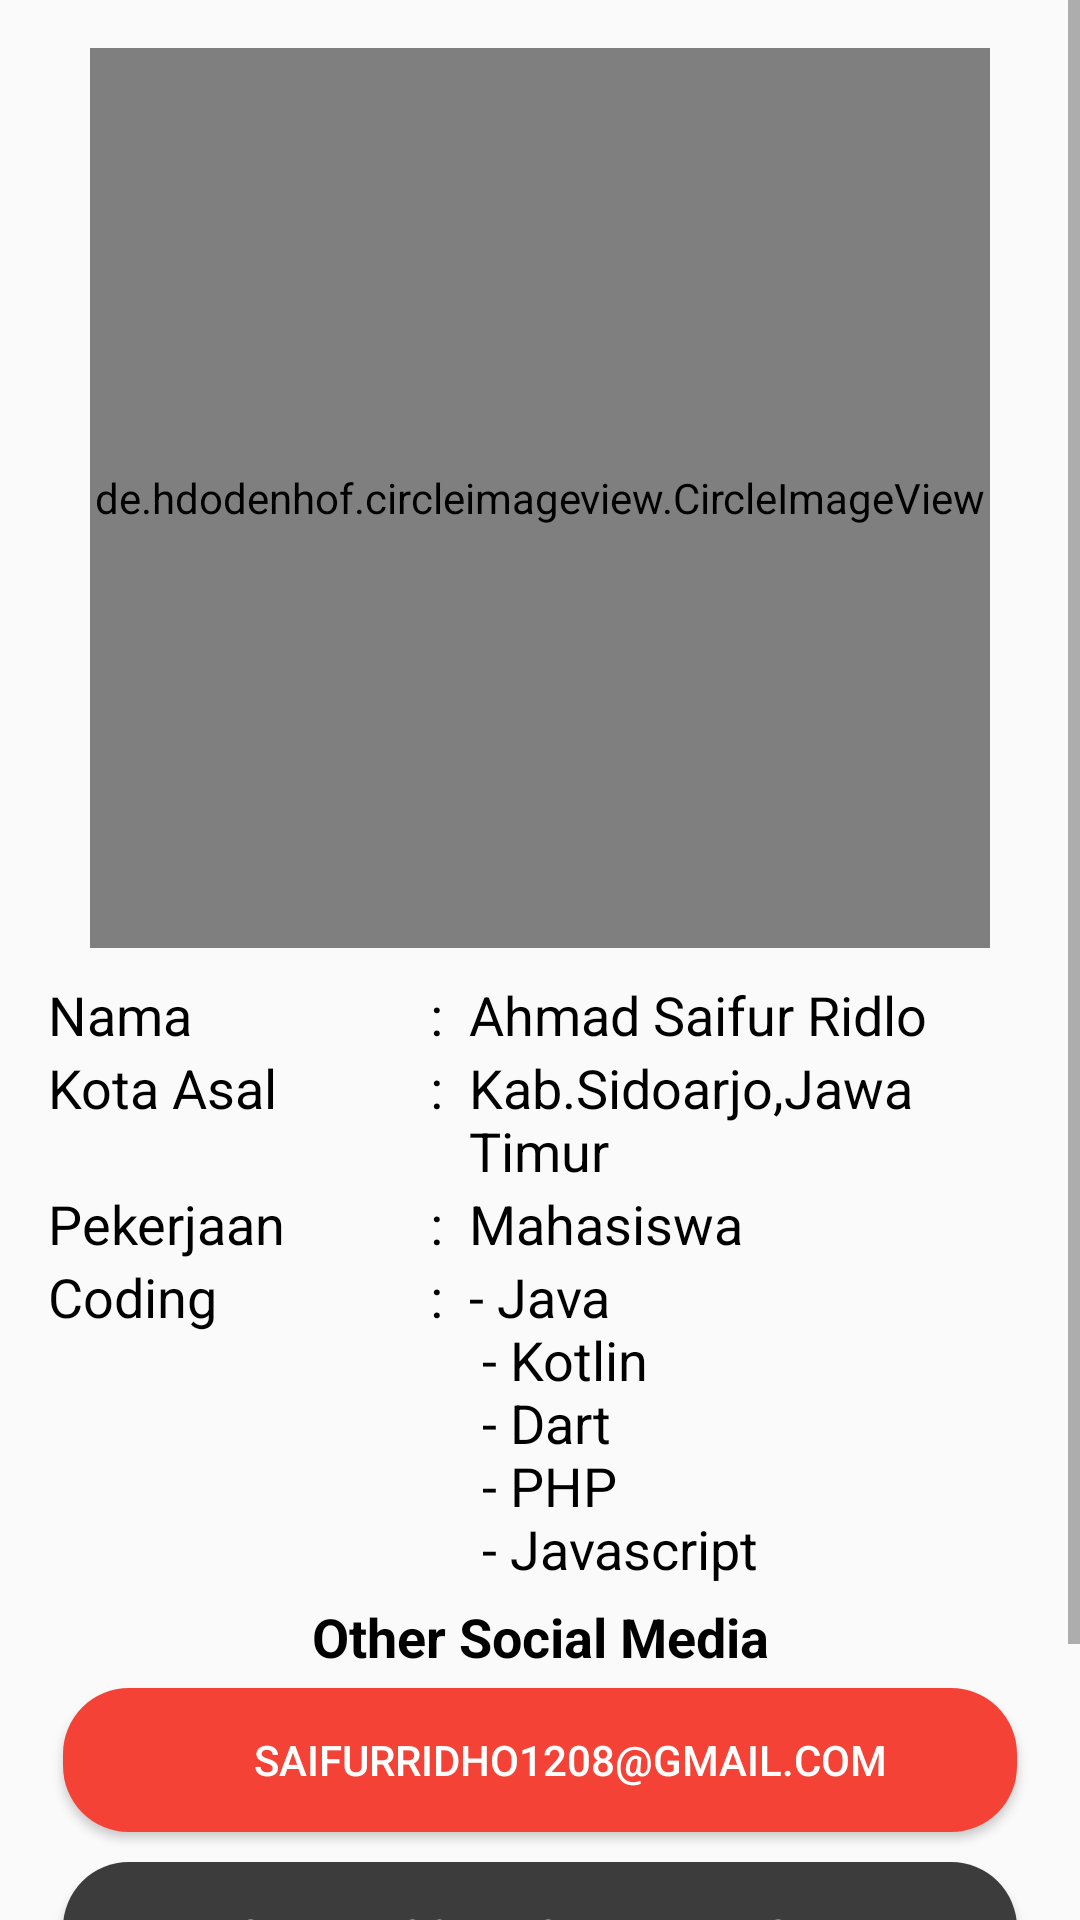

Android layout source for this screen:
<!-- AndroidManifest.xml: application theme AppTheme -->
<!-- res/layout/activity_profile.xml -->
<?xml version="1.0" encoding="utf-8"?>
<ScrollView android:layout_width="match_parent" android:layout_height="match_parent" xmlns:android="http://schemas.android.com/apk/res/android">
<LinearLayout
        xmlns:android="http://schemas.android.com/apk/res/android"
        xmlns:tools="http://schemas.android.com/tools"
        android:layout_width="match_parent"
        android:layout_height="match_parent"
        tools:context=".ProfileActivity"
        android:orientation="vertical" android:padding="16dp" android:gravity="center">
    <LinearLayout android:layout_width="match_parent" android:layout_height="wrap_content" android:gravity="center">
        <de.hdodenhof.circleimageview.CircleImageView android:layout_width="300dp" android:layout_height="300dp" android:src="@drawable/fotoh"/>
    </LinearLayout>
    <LinearLayout android:layout_width="match_parent" android:layout_height="match_parent" android:orientation="vertical" android:layout_marginTop="10dp">
        <LinearLayout android:layout_width="match_parent" android:layout_height="wrap_content" android:orientation="horizontal">
            <TextView android:layout_width="0dp" android:layout_weight="2" android:layout_height="wrap_content" android:text="@string/nama" style="@style/biodata"/>
            <TextView android:layout_width="0dp" android:layout_weight="1" android:layout_height="wrap_content" android:gravity="end" android:text=":  " style="@style/biodata"/>
            <TextView android:layout_width="0dp" android:layout_weight="4" android:layout_height="wrap_content" android:text="@string/ahmad_saifur_ridlo" style="@style/biodata"/>
        </LinearLayout>

        <LinearLayout android:layout_width="match_parent" android:layout_height="wrap_content" android:orientation="horizontal">
            <TextView android:layout_width="0dp" android:layout_weight="2" android:layout_height="wrap_content" android:text="@string/kota_asal" style="@style/biodata"/>
            <TextView android:layout_width="0dp" android:layout_weight="1" android:gravity="end" android:layout_height="wrap_content" android:text=":  " style="@style/biodata"/>
            <TextView android:layout_width="0dp" android:layout_weight="4" android:layout_height="wrap_content" android:text="@string/kab_sidoarjo_jawa_timur" style="@style/biodata"/>
        </LinearLayout>
        <LinearLayout android:layout_width="match_parent" android:layout_height="wrap_content" android:orientation="horizontal">
            <TextView android:layout_width="0dp" android:layout_weight="2" android:layout_height="wrap_content" android:text="@string/pekerjaan" style="@style/biodata"/>
            <TextView android:layout_width="0dp" android:layout_weight="1" android:gravity="end" android:layout_height="wrap_content" android:text=":  " style="@style/biodata"/>
            <TextView android:layout_width="0dp" android:layout_weight="4" android:layout_height="wrap_content" android:text="@string/mahasiswa" style="@style/biodata"/>
        </LinearLayout>
        <LinearLayout android:layout_width="match_parent" android:layout_height="wrap_content" android:orientation="horizontal">
            <TextView android:layout_width="0dp" android:layout_weight="2" android:layout_height="wrap_content" android:text="@string/coding" style="@style/biodata"/>
            <TextView android:layout_width="0dp" android:layout_weight="1" android:gravity="end" android:layout_height="wrap_content" android:text=":  " style="@style/biodata"/>
            <TextView android:layout_width="0dp" android:layout_weight="4" android:layout_height="wrap_content" android:text="@string/java_n_kotlin_n_dart_n_php_n_javascript" style="@style/biodata"/>
        </LinearLayout>

        <LinearLayout android:layout_marginTop="5dp" android:layout_width="match_parent" android:layout_height="match_parent" android:orientation="vertical" android:gravity="center">
            <TextView android:layout_width="match_parent" android:layout_height="wrap_content" android:text="@string/other_social_media" android:textAlignment="center" style="@style/biodata" android:textStyle="bold"/>
            <Button android:layout_margin="5dp" android:id="@+id/btnEmail" android:layout_width="match_parent" android:layout_height="wrap_content" android:background="@drawable/round_button_gmail" android:drawableLeft="@drawable/ic_gmail_logo" android:paddingLeft="20dp" android:text="@string/saifurridho1208_gmail_com" android:textColor="@android:color/white"/>
            <Button android:layout_margin="5dp" android:id="@+id/btnGithub" android:layout_width="match_parent" android:layout_height="wrap_content" android:background="@drawable/round_button_github" android:drawableLeft="@drawable/ic_github_logo" android:paddingLeft="20dp" android:text="@string/github_com_asyarialmuslimin" android:textColor="@android:color/white"/>
            <Button android:layout_margin="5dp" android:id="@+id/btnIg" android:layout_width="match_parent" android:layout_height="wrap_content" android:background="@drawable/round_button_ig" android:drawableLeft="@drawable/ic_instagram_logo" android:paddingLeft="20dp" android:paddingRight="20dp" android:text="@string/saifur_ridlo" android:textColor="@android:color/white"/>
        </LinearLayout>
    </LinearLayout>

</LinearLayout>
</ScrollView>
<!-- resources referenced by this layout -->
<resources>
  <!-- drawable fotoh: jpg bitmap (drawable, 180087 bytes) -->
  <!-- drawable round_button_github (drawable) -->
  <?xml version="1.0" encoding="utf-8"?>
  <shape xmlns:android="http://schemas.android.com/apk/res/android"
         android:shape="rectangle">
  
      <solid android:color="@color/github" />
  
      <corners android:radius="22dp" />
  
  </shape>
  <!-- drawable round_button_gmail (drawable) -->
  <?xml version="1.0" encoding="utf-8"?>
  <shape xmlns:android="http://schemas.android.com/apk/res/android"
             android:shape="rectangle">
  
          <solid android:color="@color/gmail" />
  
          <corners android:radius="22dp" />
  
  </shape>
  <!-- drawable round_button_ig (drawable) -->
  <?xml version="1.0" encoding="utf-8"?>
  <shape xmlns:android="http://schemas.android.com/apk/res/android"
         android:shape="rectangle">
  
      <solid android:color="@color/instagram" />
  
      <corners android:radius="22dp" />
  
  </shape>
  <string name="ahmad_saifur_ridlo">Ahmad Saifur Ridlo</string>
  <string name="coding">Coding</string>
  <string name="github_com_asyarialmuslimin">github.com/asyarialmuslimin</string>
  <string name="java_n_kotlin_n_dart_n_php_n_javascript">- Java\n - Kotlin\n - Dart\n - PHP\n - Javascript</string>
  <string name="kab_sidoarjo_jawa_timur">Kab.Sidoarjo,Jawa Timur</string>
  <string name="kota_asal">Kota Asal</string>
  <string name="mahasiswa">Mahasiswa</string>
  <string name="nama">Nama</string>
  <string name="other_social_media">Other Social Media</string>
  <string name="pekerjaan">Pekerjaan</string>
  <string name="saifur_ridlo">\@saifur.ridlo</string>
  <string name="saifurridho1208_gmail_com">saifurridho1208@gmail.com</string>
  <style name="biodata">
          <item name="android:textColor">@android:color/black</item>
          <item name="android:textSize">18sp</item>
      </style>
  <style name="AppTheme" parent="Theme.AppCompat.Light.DarkActionBar">
          
          <item name="colorPrimary">@color/colorPrimary</item>
          <item name="colorPrimaryDark">@color/colorPrimaryDark</item>
          <item name="colorAccent">@color/colorAccent</item>
      </style>
  <color name="github">#3C3C3C</color>
  <color name="gmail">#F44336</color>
  <color name="instagram">#E91E63</color>
  <color name="colorPrimary">#F44336</color>
  <color name="colorPrimaryDark">#C22C22</color>
  <color name="colorAccent">#4CAF50</color>
</resources>
